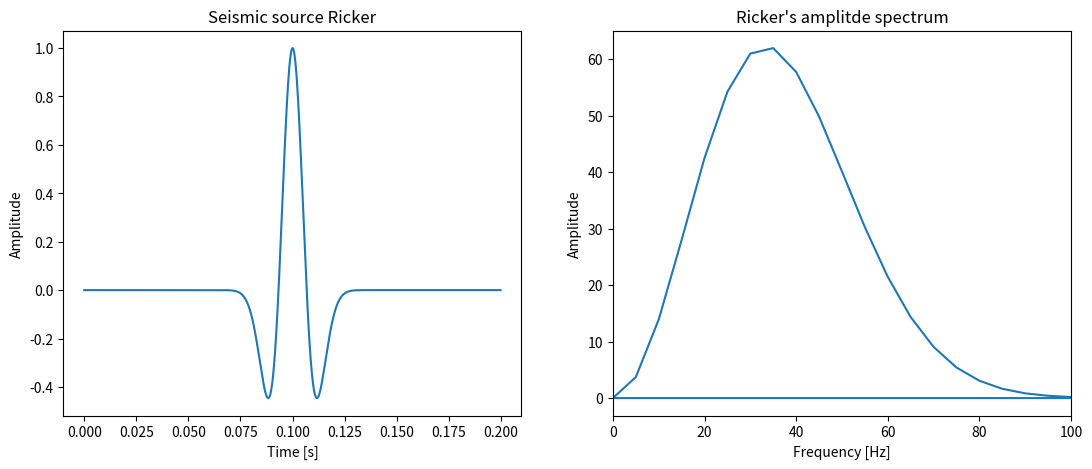

Here is the Python script that generated this plot:
import numpy as np
import matplotlib.pyplot as plt

nsrc = 1000
dt = 0.0002
f_cut = 100

ricker = np.zeros(nsrc)
t = np.arange(0,nsrc)*dt

fc = f_cut/(3*np.sqrt(np.pi))
for i in range(-int(nsrc/2),int(nsrc/2)):
    aux1 = np.e**(-np.pi*pow(i*dt,2.0)*pow(fc,2.0)*pow(np.pi,2.0));
    aux2 = 1 - 2*np.pi*pow(i*dt,2.0)*pow(fc,2.0)*pow(np.pi,2.0);
    ricker[i + int(nsrc/2)] = aux1 * aux2

freq = np.fft.fftfreq(nsrc,dt)
ricker_fft = np.abs(np.fft.fft(ricker))

plt.figure(figsize=(13,5))
plt.subplot(121)
plt.plot(t,ricker)
plt.title("Seismic source Ricker")
plt.xlabel("Time [s]")
plt.ylabel("Amplitude")

plt.subplot(122)
plt.plot(freq,ricker_fft)
plt.title("Ricker's amplitde spectrum")
plt.xlabel("Frequency [Hz]")
plt.ylabel("Amplitude")
plt.xlim([0,100])
plt.show()
